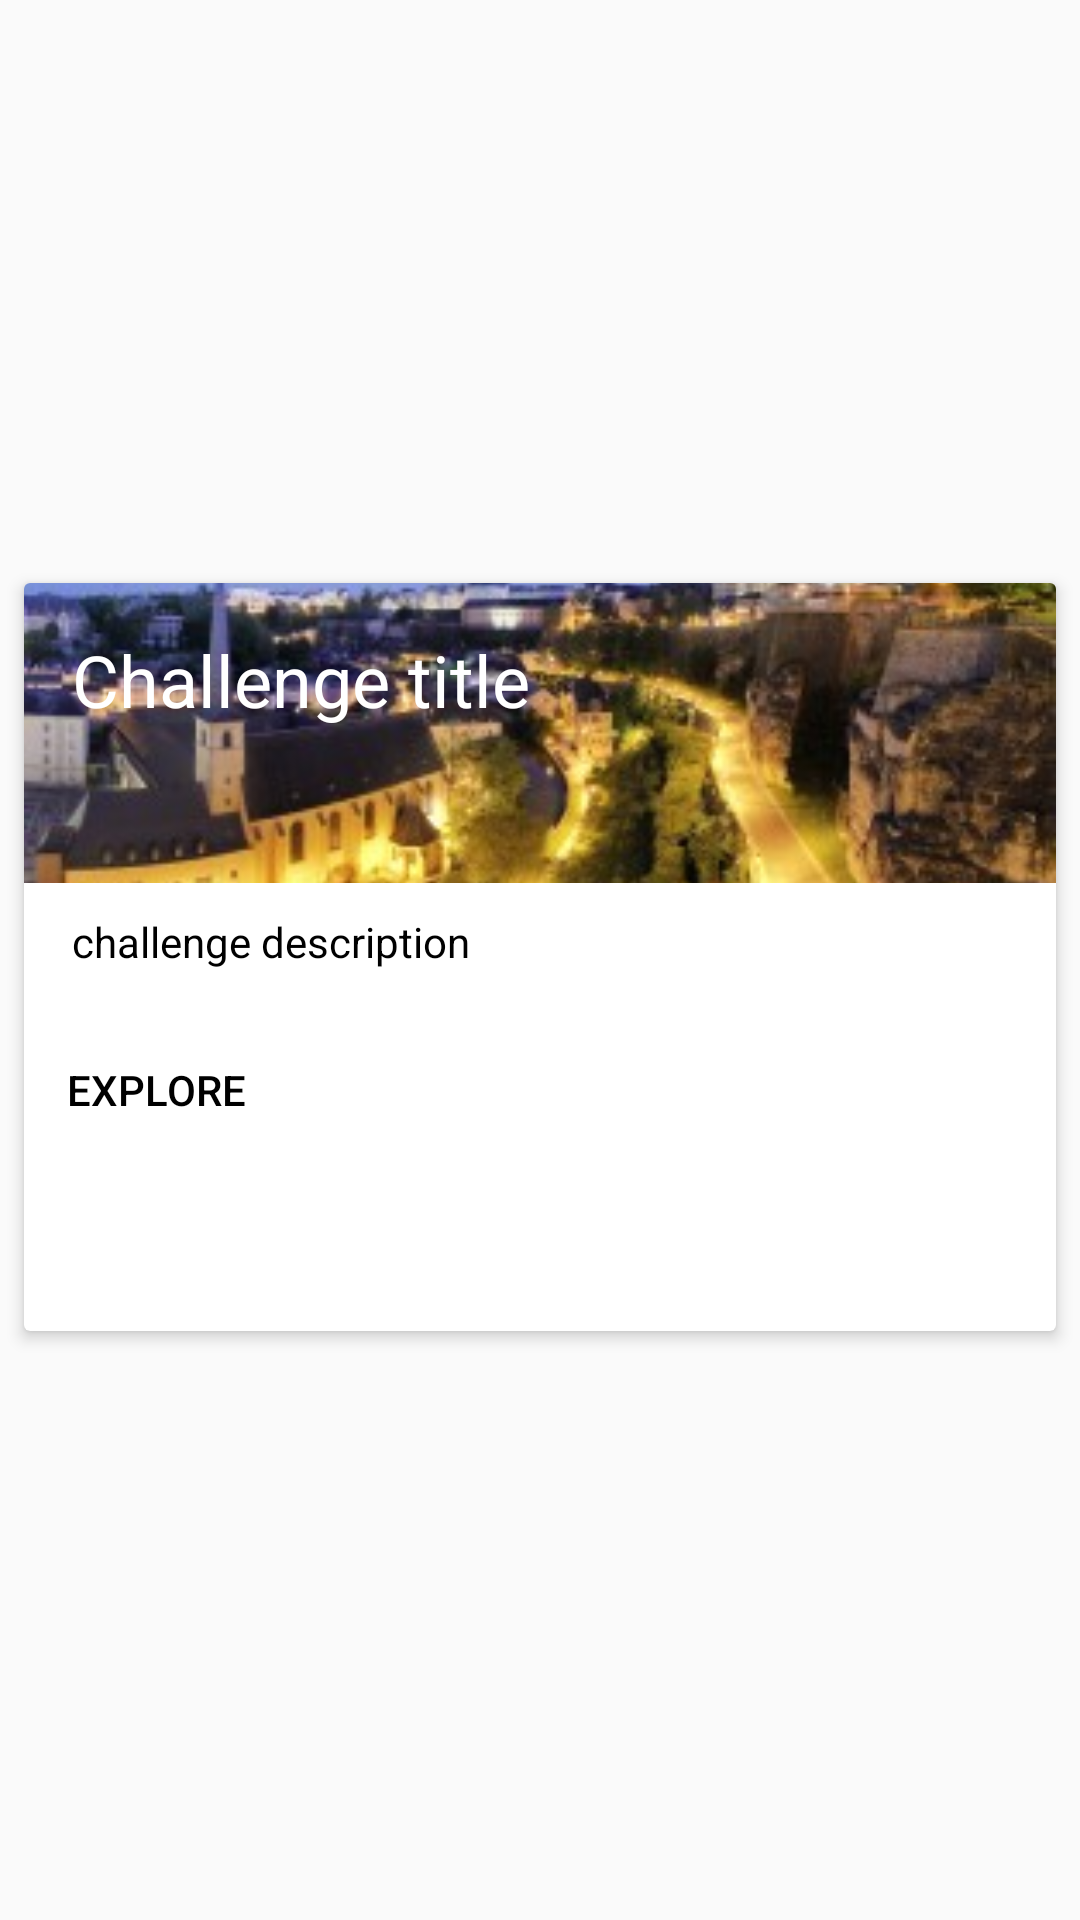

Reconstruct the res/layout file that produces this screen, plus the resources it refers to.
<!-- AndroidManifest.xml: application theme AppTheme -->
<!-- res/layout/card.xml -->
<?xml version="1.0" encoding="utf-8"?>
<LinearLayout xmlns:android="http://schemas.android.com/apk/res/android"
              xmlns:tools="http://schemas.android.com/tools"
              xmlns:card_view="http://schemas.android.com/apk/res-auto"
              android:layout_height="match_parent"
              android:layout_width="match_parent"
              android:id="@+id/cardLayout"
              android:paddingTop="6dp">

    <android.support.v7.widget.CardView
            xmlns:card_view="http://schemas.android.com/apk/res-auto"
            android:id="@+id/cardView"
            android:layout_gravity="center"
            android:layout_width="match_parent"
            android:layout_height="wrap_content"
            android:layout_marginLeft="8dp"
            android:layout_marginRight="8dp"
            android:layout_marginTop="2dp"
            android:layout_marginBottom="6dp"
            card_view:cardElevation="3dp">

        <RelativeLayout
                android:layout_width="match_parent"
                android:layout_height="match_parent">

            <ImageView
                    android:layout_width="wrap_content"
                    android:layout_height="100dp"
                    android:id="@+id/image"
                    android:src="@drawable/lux_city"
                    android:scaleType="centerCrop"
                    android:layout_alignParentLeft="true"
                    android:layout_alignParentStart="true" android:layout_alignParentRight="true"
                    android:layout_alignParentEnd="true"/>

            <TextView
                    android:layout_width="wrap_content"
                    android:layout_height="wrap_content"
                    android:text="Challenge title"
                    android:textSize="24sp"
                    android:textColor="#FFFFFF"
                    android:id="@+id/title"
                    android:layout_alignParentLeft="true"
                    android:layout_alignParentStart="true"
                    android:padding="16dp"/>

            <TextView
                    android:layout_width="wrap_content"
                    android:layout_height="wrap_content"
                    android:text="challenge description"
                    android:textSize="14sp"
                    android:textColor="@android:color/black"
                    android:id="@+id/textView"
                    android:layout_alignParentLeft="true"
                    android:layout_alignParentStart="true"
                    android:paddingLeft="16dp"
                    android:paddingBottom="16dp"
                    android:paddingRight="16dp" android:layout_below="@+id/image" android:layout_marginTop="10dp"/>

            <Button
                    android:layout_width="wrap_content"
                    android:layout_height="wrap_content"
                    android:text="EXPLORE"
                    android:textColor="@android:color/black"
                    android:id="@+id/exploreButton"
                    style="?android:attr/borderlessButtonStyle"
                    android:layout_toEndOf="@+id/textView"
                    android:layout_below="@+id/textView" android:layout_alignParentLeft="true"
                    android:layout_alignParentStart="true"/>

            <Button
                    android:layout_width="wrap_content"
                    android:layout_height="wrap_content"
                    android:text="SOLVE"
                    android:textColor="@android:color/holo_green_light"
                    android:id="@+id/solveButton"
                    style="?android:attr/borderlessButtonStyle"
                    android:layout_alignTop="@+id/exploreButton"
                    android:layout_toRightOf="@+id/exploreButton"
                    android:layout_toEndOf="@+id/image" android:layout_alignParentEnd="false"/>
            <ImageView
                    android:layout_width="wrap_content"
                    android:layout_height="wrap_content"
                    android:id="@+id/solvedImage"
                    android:src="@drawable/check"
                    android:layout_alignTop="@+id/exploreButton"
                    android:layout_gravity="bottom" android:layout_alignBottom="@+id/solveButton"
                    android:layout_toRightOf="@+id/solveButton" android:layout_toEndOf="@+id/solveButton"/>

        </RelativeLayout>



    </android.support.v7.widget.CardView>
</LinearLayout>
<!-- resources referenced by this layout -->
<resources>
  <!-- drawable lux_city: jpg bitmap (drawable, 23035 bytes) -->
  <style name="AppTheme" parent="Theme.AppCompat.Light.DarkActionBar">
          <item name="android:actionBarStyle">@style/actionBar</item>
          <item name="actionBarStyle">@style/actionBar</item>
      </style>
  <style name="actionBar" parent="@style/Widget.AppCompat.Light.ActionBar.Solid.Inverse">
          
      </style>
</resources>
